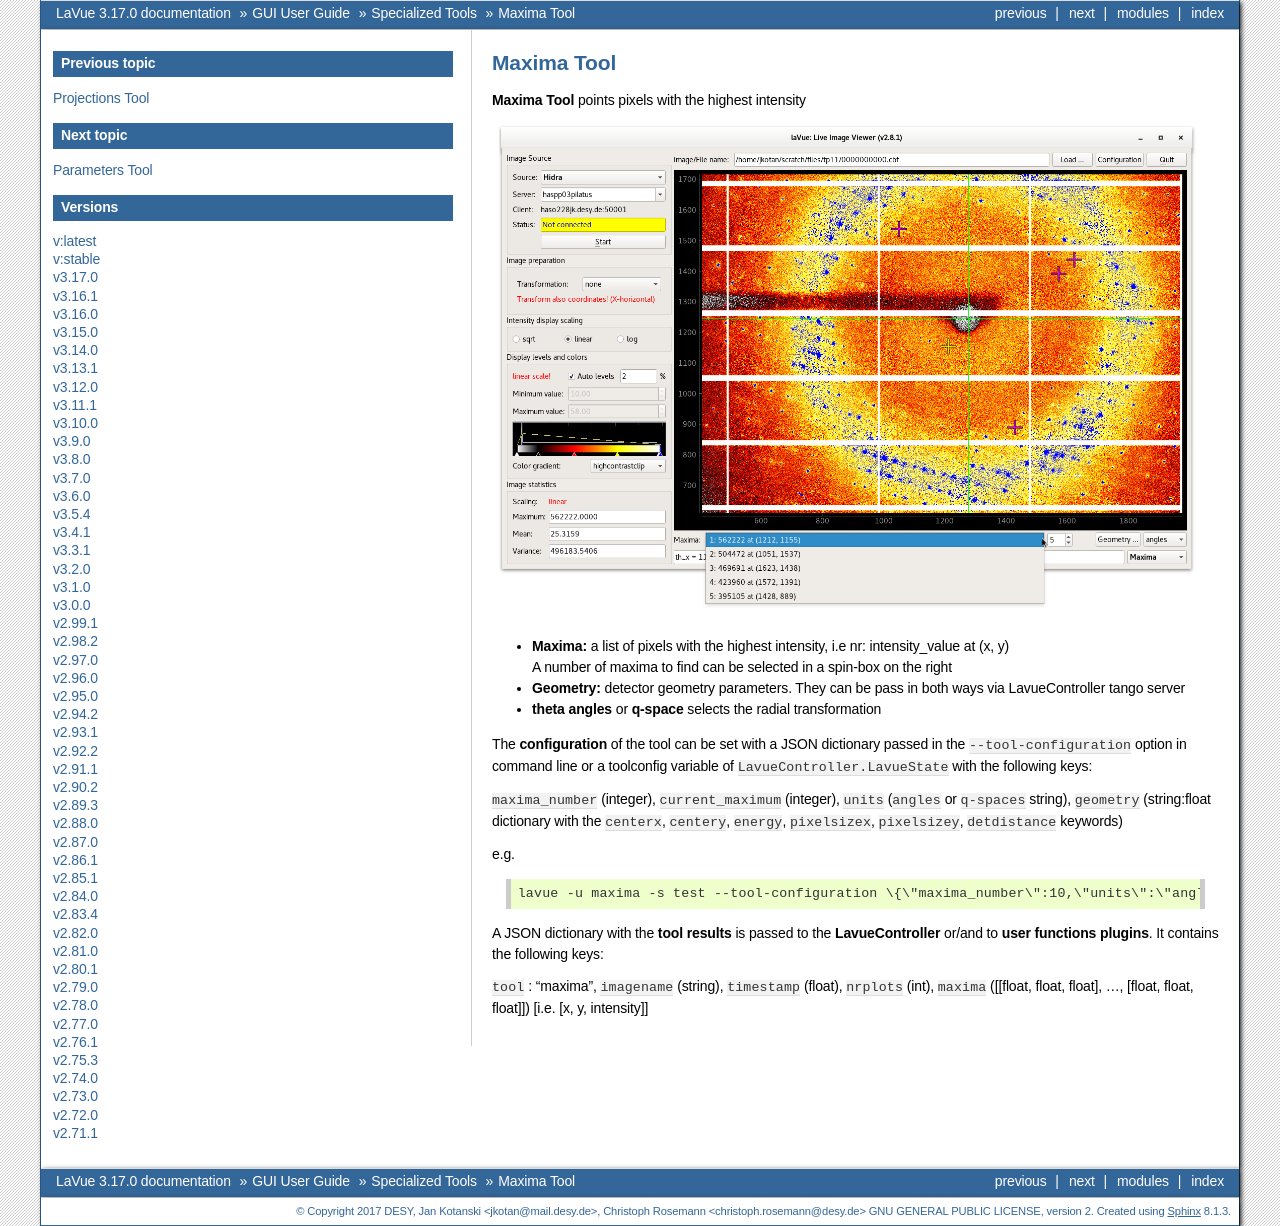

repository: lavue-org/lavue · page: latest/gui/tools/maxima.html · generator: sphinx

.. _maxima:

Maxima Tool
===========

**Maxima Tool** points pixels with the highest intensity

.. figure:: ../../_images/lavue_maxima.png

*    **Maxima:** a list of pixels with the highest intensity, i.e  nr: intensity_value at (x, y)
     |br| A number of maxima to find can be selected in a spin-box on the right
*    **Geometry:** detector geometry parameters.  They can be pass in both ways via LavueController tango server
*    **theta angles** or **q-space**  selects the radial transformation

The **configuration** of the tool can be set with a JSON dictionary passed in the  ``--tool-configuration``  option in command line or a toolconfig variable of ``LavueController.LavueState`` with the following keys:

``maxima_number``  (integer), ``current_maximum``  (integer), ``units`` (``angles``  or ``q-spaces`` string), ``geometry`` (string:float dictionary with the ``centerx``, ``centery``, ``energy``, ``pixelsizex``, ``pixelsizey``, ``detdistance`` keywords)

e.g.

.. code-block:: console

   lavue -u maxima -s test --tool-configuration \{\"maxima_number\":10,\"units\":\"angles\",\"geometry\":\{\"centerx\":123.4,\"centery\":93.4,\"pixelsizex\":70,\"pixelsizey\":70.2,\"energy\":5050,\"detdistance\":50.5\}\} --start

A JSON dictionary with the **tool results** is passed to the **LavueController** or/and to **user functions plugins**. It contains the following keys:

``tool`` : "maxima", ``imagename`` (string), ``timestamp`` (float), ``nrplots`` (int), ``maxima`` ([[float, float, float], ..., [float, float, float]]) [i.e. [x, y, intensity]]

.. |br| raw:: html

     <br>
